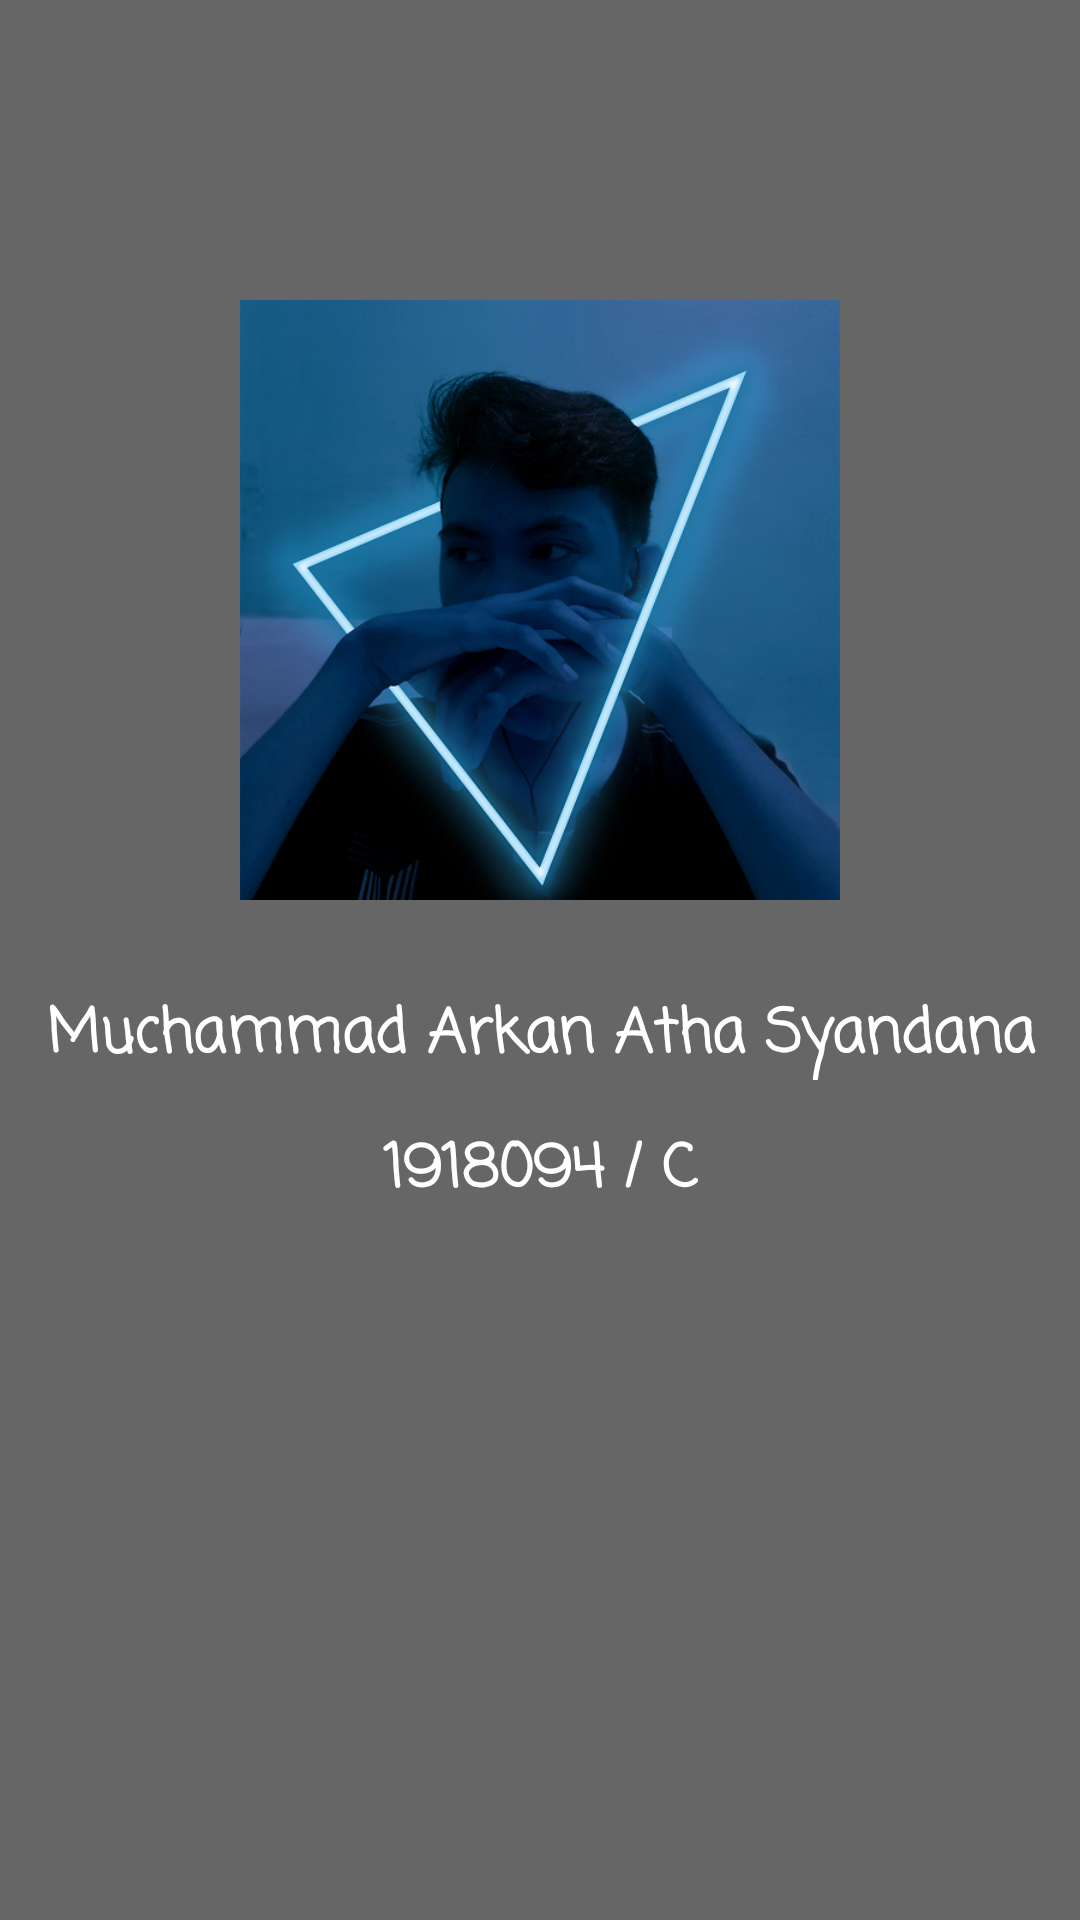

Here is an Android app screen rendered from its layout file. Give the layout XML and the strings, colors and styles it references.
<!-- AndroidManifest.xml: application theme Theme.Prak31918094Arkan -->
<!-- res/layout/fragment_profile.xml -->
<?xml version="1.0" encoding="utf-8"?>
<RelativeLayout
    xmlns:android="http://schemas.android.com/apk/res/android"
    xmlns:app="http://schemas.android.com/apk/res-auto"
    android:layout_width="match_parent"
    android:layout_height="match_parent"
    android:background="#666666">

    <ImageView
        android:id="@+id/imageView3"
        android:layout_width="wrap_content"
        android:layout_height="200dp"
        android:layout_alignParentTop="true"
        android:layout_marginTop="100dp"
        app:srcCompat="@drawable/arkan" />

    <TextView
        android:id="@+id/textView"
        android:layout_width="match_parent"
        android:layout_height="30dp"
        android:layout_below="@+id/imageView3"
        android:layout_marginTop="30dp"
        android:fontFamily="casual"
        android:text="Muchammad Arkan Atha Syandana"
        android:textAlignment="center"
        android:textAllCaps="false"
        android:textColor="#FFFFFF"
        android:textSize="20sp"
        android:textStyle="bold" />

    <TextView
        android:id="@+id/textView3"
        android:layout_width="match_parent"
        android:layout_height="30dp"
        android:layout_below="@+id/textView"
        android:layout_marginTop="15dp"
        android:fontFamily="casual"
        android:text="1918094 / C"
        android:textAlignment="center"
        android:textColor="#FFFFFF"
        android:textSize="20sp"
        android:textStyle="bold" />
</RelativeLayout>
<!-- resources referenced by this layout -->
<resources>
  <!-- drawable arkan: png bitmap (drawable, 356656 bytes) -->
  <style name="Theme.Prak31918094Arkan" parent="Theme.MaterialComponents.DayNight.DarkActionBar">
          
          <item name="colorPrimary">@color/purple_500</item>
          <item name="colorPrimaryVariant">@color/purple_700</item>
          <item name="colorOnPrimary">@color/white</item>
          
          <item name="colorSecondary">@color/teal_200</item>
          <item name="colorSecondaryVariant">@color/teal_700</item>
          <item name="colorOnSecondary">@color/black</item>
          
          <item name="android:statusBarColor" tools:targetApi="l">?attr/colorPrimaryVariant</item>
          
      </style>
  <!-- not gathered from this repository: default colours our renderer supplied (Android Studio template values) -->
  <color name="purple_500">#FF6200EE</color>
  <color name="purple_700">#FF3700B3</color>
  <color name="teal_200">#FF03DAC5</color>
  <color name="teal_700">#FF018786</color>
  <color name="black">#FF000000</color>
  <color name="white">#FFFFFFFF</color>
</resources>
